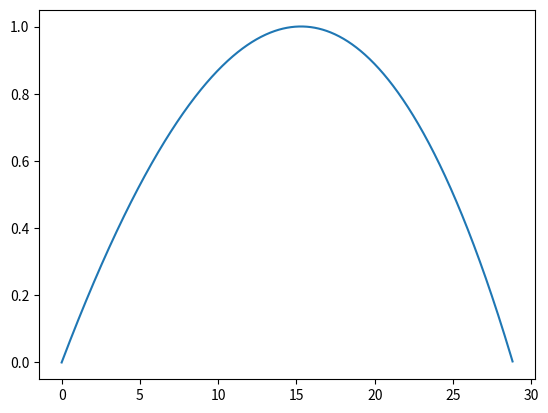

This figure's Python source:

import numpy as np
import matplotlib.pyplot as plt


t0 = 0.0
tf = 12
step = 0.001
g = 9.8
m = 0.057
w_res_ar = 0


g_vect = np.array([0, -g])

n_steps = int((tf - t0) / step + 1)


vt = 100 * 1000 / 3600

D = g / vt ** 2

v0_norm = 140 * 1000 / 3600

t = np.linspace(t0, tf, n_steps)
p = np.zeros((n_steps, 2))
v = np.zeros((n_steps, 2))
a = np.zeros((n_steps, 2))
f_res_ar = np.zeros((n_steps, 2))
count = 0


p[0] = np.array([0, 0])
v[0] = np.array([np.cos(np.radians(7)) * v0_norm,
                np.sin(np.radians(7)) * v0_norm])
a[0] = np.array([0, -g])


while p[count, 1] >= 0 and count < n_steps-1:

    v_norm = np.linalg.norm(v[count])

    f_res_ar[count] = -D * v_norm * v[count] * m

    acel_resist = -D * v_norm * v[count]
    a[count + 1] = acel_resist + g_vect

    p[count + 1] = p[count] + v[count] * step
    v[count + 1] = v[count] + a[count] * step

    w_res_ar += (np.dot(f_res_ar[count], v[count]) +
                 np.dot(f_res_ar[count+1], v[count+1]) / 2) * step

    count += 1


# sum([(np.dot(f[i], v[i]) + np.dot(f[i+1], v[i+1]))/2 * dt for i in range(len(v)-1)])


print(f"Chão em x = {p[count, 0]:.2f} m, t = {t[count]:.2f} s")
print(f"Trabalho da Força de Resistência do Ar: {w_res_ar}")
-1
plt.plot(p[:count, 0], p[:count, 1])
plt.show()


for i in range(n_steps):
    if p[i, 1] * p[i + 1, 1] < 0:
        idx = i
        break

xRange = p[idx, 0]
tRange = t[idx]

print(xRange)
print(tRange)

# import numpy as np
# import matplotlib.pyplot as plt

# g = 9.8
# dt = 0.001
# t0 = 0
# tf = 1.5

# vNorm = 140 * (1000 / 3600)  # de k/h para m/s
# angle = np.radians(7)
# vT = 6.80
# D = g / vT**2

# vXinitial = np.cos(angle) * vNorm
# vYinitial = np.sin(angle) * vNorm

# x0 = np.array([0, 0])
# v0 = np.array([vXinitial, vYinitial])

# n = int((tf-t0) / dt + 0.1)

# shape = (n + 1, 2)

# t = np.zeros(n + 1)

# # passam para 2D
# x = np.zeros(shape)
# v = np.zeros(shape)
# a = np.zeros(shape)
# tRes = np.zeros(n + 1)
# xRes = np.zeros(shape)
# vRes = np.zeros(shape)
# aRes = np.zeros(shape)

# a[0] = np.array([0, -g])
# v[0] = v0
# t[0] = t0
# x[0] = x0
# aRes[0] = np.array([0, -g])
# vRes[0] = v0
# tRes[0] = t0
# xRes[0] = x0

# for i in range(n):

#     a[i + 1] = np.array([0, -g])
#     v[i + 1] = v[i] + a[i] * dt
#     x[i + 1] = x[i] + v[i] * dt
#     t[i + 1] = t[i] + dt

#     vNorm = np.linalg.norm(vRes[i])
#     # Cálculo da aceleração da resistência do ar
#     aXRes = -D * vRes[i][0] * vNorm
#     aYRes = -D * vRes[i][1] * vNorm

#     aRes[i + 1] = np.array([aXRes, -g + aYRes])
#     vRes[i + 1] = vRes[i] + aRes[i] * dt
#     xRes[i + 1] = xRes[i] + vRes[i + 1] * dt
#     tRes[i + 1] = tRes[i] + dt


# plt.plot(xRes[:, 0], xRes[:, 1], label="Com resistência")
# plt.xlabel("x(t) (m)")
# plt.ylabel("y(t) (m)")
# plt.legend(loc="upper left")
# plt.title("Trajetória")
# plt.show()


# for i in range(n):
#     if xRes[i, 1] * xRes[i + 1, 1] < 0:
#         idx = i
#         break

# xRange = xRes[idx, 0]
# tRange = t[idx]

# print(xRange)
# print(tRange)
